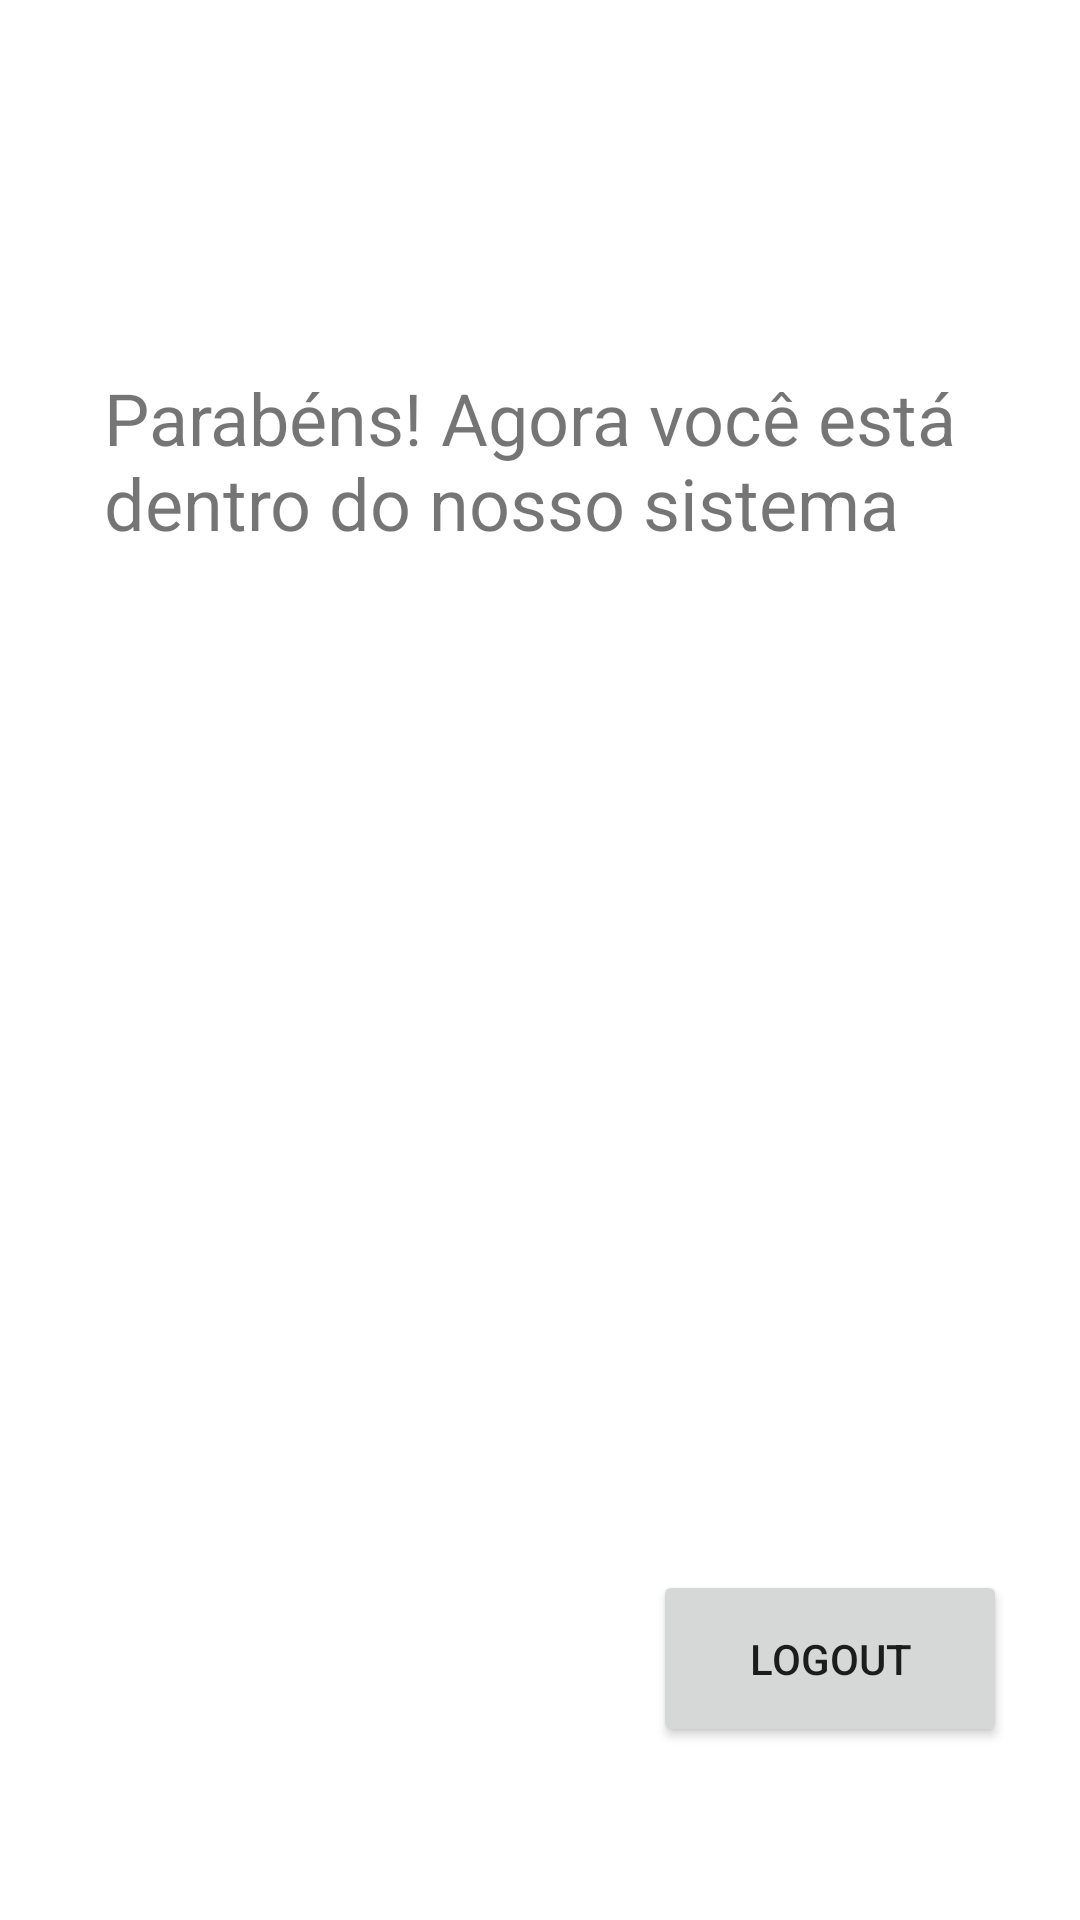

Reconstruct the res/layout file that produces this screen, plus the resources it refers to.
<!-- AndroidManifest.xml: application theme Theme.App1_2023_1 -->
<!-- res/layout/activity_3.xml -->
<?xml version="1.0" encoding="utf-8"?>
<androidx.constraintlayout.widget.ConstraintLayout xmlns:android="http://schemas.android.com/apk/res/android"
    xmlns:app="http://schemas.android.com/apk/res-auto"
    xmlns:tools="http://schemas.android.com/tools"
    android:layout_width="match_parent"
    android:layout_height="match_parent"
    tools:context=".Views.Activity3">

    <Button
        android:id="@+id/button4"
        android:layout_width="118dp"
        android:layout_height="59dp"
        android:text="@string/btn_logout"
        app:layout_constraintBottom_toBottomOf="parent"
        app:layout_constraintEnd_toEndOf="parent"
        app:layout_constraintHorizontal_bias="0.899"
        app:layout_constraintStart_toStartOf="parent"
        app:layout_constraintTop_toTopOf="parent"
        app:layout_constraintVertical_bias="0.901" />

    <TextView
        android:id="@+id/textView3"
        android:layout_width="290dp"
        android:layout_height="68dp"
        android:text="@string/text_loggedin"
        android:textSize="24dp"
        app:layout_constraintBottom_toBottomOf="parent"
        app:layout_constraintEnd_toEndOf="parent"
        app:layout_constraintHorizontal_bias="0.494"
        app:layout_constraintStart_toStartOf="parent"
        app:layout_constraintTop_toTopOf="parent"
        app:layout_constraintVertical_bias="0.215" />

    <ImageView
        android:id="@+id/imageView"
        android:layout_width="184dp"
        android:layout_height="306dp"
        app:layout_constraintBottom_toBottomOf="parent"
        app:layout_constraintEnd_toEndOf="parent"
        app:layout_constraintHorizontal_bias="0.521"
        app:layout_constraintStart_toStartOf="parent"
        app:layout_constraintTop_toTopOf="parent"
        app:layout_constraintVertical_bias="0.556"
        app:srcCompat="@drawable/android" />

</androidx.constraintlayout.widget.ConstraintLayout>
<!-- resources referenced by this layout -->
<resources>
  <string name="btn_logout">Logout</string>
  <string name="text_loggedin">Parabéns! Agora você está dentro do nosso sistema</string>
  <style name="Theme.App1_2023_1" parent="Theme.MaterialComponents.DayNight.DarkActionBar">
          
          <item name="colorPrimary">@color/purple_500</item>
          <item name="colorPrimaryVariant">@color/purple_700</item>
          <item name="colorOnPrimary">@color/white</item>
          
          <item name="colorSecondary">@color/teal_200</item>
          <item name="colorSecondaryVariant">@color/teal_700</item>
          <item name="colorOnSecondary">@color/black</item>
          
          <item name="android:statusBarColor">?attr/colorPrimaryVariant</item>
          
      </style>
  <!-- not gathered from this repository: default colours our renderer supplied (Android Studio template values) -->
  <color name="purple_500">#FF6200EE</color>
  <color name="purple_700">#FF3700B3</color>
  <color name="teal_200">#FF03DAC5</color>
  <color name="teal_700">#FF018786</color>
  <color name="black">#FF000000</color>
  <color name="white">#FFFFFFFF</color>
</resources>
